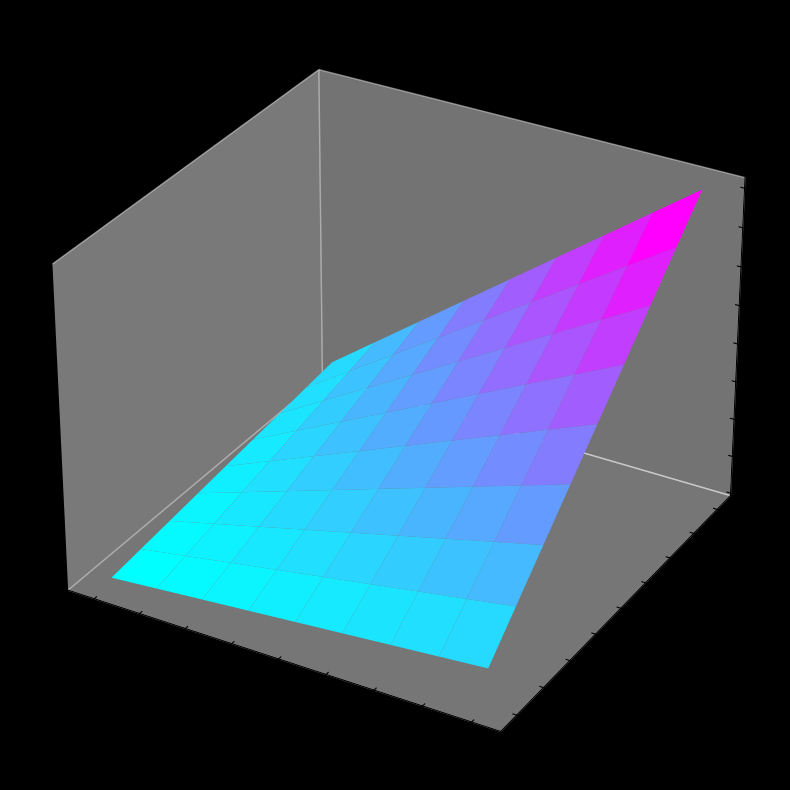

Here is the Python script that generated this plot: (Note: this script raises an exception after producing the figure.)
import numpy as np
import matplotlib.pyplot as plt
from mpl_toolkits.mplot3d import Axes3D

def main():
    n_million_range = np.arange(1e6, 10e6, 1e6)  
    m_million_range = np.arange(1e6, 10e6, 1e6)  

    n_million_grid, m_million_grid = np.meshgrid(n_million_range, m_million_range)
    complexity_million = 2 * n_million_grid * m_million_grid

    fig = plt.figure(figsize=(12, 10))
    ax = fig.add_subplot(111, projection="3d")

    surf = ax.plot_surface(n_million_grid, m_million_grid, complexity_million, cmap="cool")

    ax.set_xlabel("$n$")
    ax.set_ylabel("$m$")
    ax.set_zlabel("$O(mn)$")

    ax.grid(False)

    ax.set_facecolor("black")
    fig.patch.set_facecolor("black")
    ax.w_xaxis.line.set_color("white")
    ax.w_yaxis.line.set_color("white")
    ax.w_zaxis.line.set_color("white")
    ax.tick_params(axis="x", colors="white")
    ax.tick_params(axis="y", colors="white")
    ax.tick_params(axis="z", colors="white")
    ax.xaxis.label.set_color("white")
    ax.yaxis.label.set_color("white")
    ax.zaxis.label.set_color("white")
    ax.title.set_color("white")

    ax.xaxis.pane.fill = False
    ax.yaxis.pane.fill = False
    ax.zaxis.pane.fill = False
    ax.xaxis.pane.set_edgecolor("black")
    ax.yaxis.pane.set_edgecolor("black")
    ax.zaxis.pane.set_edgecolor("black")

    plt.show()


if __name__ == "__main__":
    main()